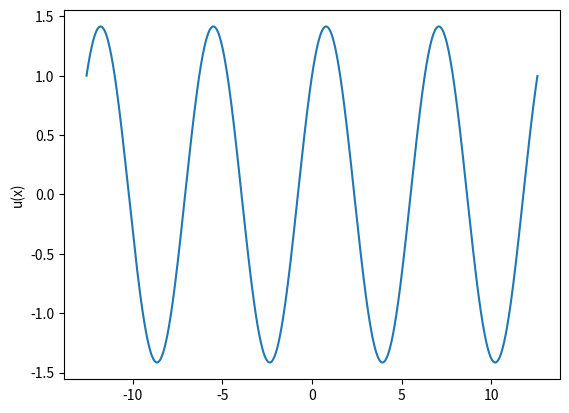

This chart was generated by the following Python code:
import numpy as np
import matplotlib.pyplot as plt
import math as m

def u(x):
    return m.sin(x) + m.cos(x)

h = 0.01

x = np.arange(-4*m.pi, 4*m.pi, h)
y = np.vectorize(u)(x)

plt.plot(x, y)
plt.ylabel('u(x)')
plt.show()
